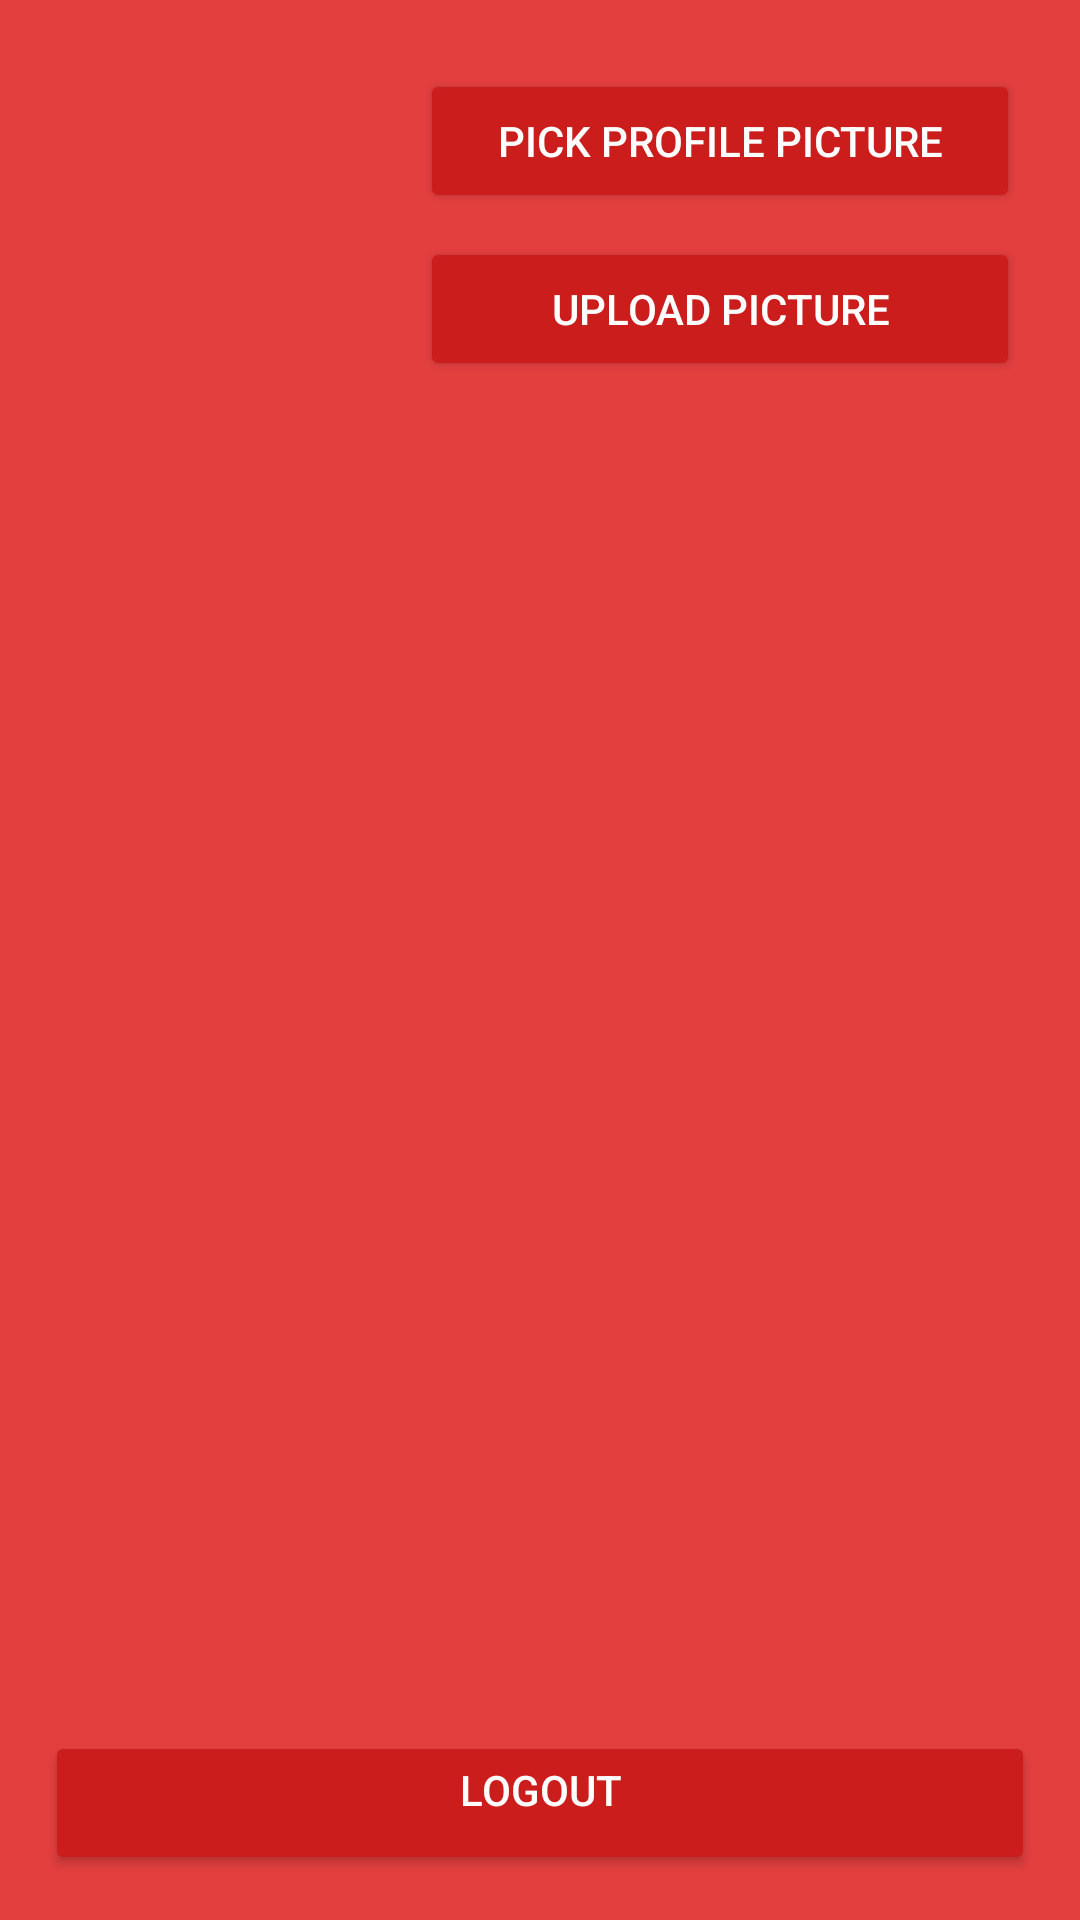

Android layout source for this screen:
<!-- AndroidManifest.xml: application theme AppTheme.Dark -->
<!-- res/layout/content_user_settings.xml -->
<?xml version="1.0" encoding="utf-8"?>
<android.support.constraint.ConstraintLayout xmlns:android="http://schemas.android.com/apk/res/android"
    xmlns:app="http://schemas.android.com/apk/res-auto"
    xmlns:tools="http://schemas.android.com/tools"
    android:layout_width="match_parent"
    android:layout_height="match_parent"
    app:layout_behavior="@string/appbar_scrolling_view_behavior"
    tools:context=".UserSettingsActivity"
    tools:layout_editor_absoluteY="81dp"
    tools:showIn="@layout/activity_user_settings"
    android:padding="15dp">

    <ImageView
        android:id="@+id/myProfilePicture"
        android:layout_width="120dp"
        android:layout_height="120sp"
        android:src="@mipmap/ic_launcher" />

    <Button
        android:id="@+id/btn_pickPicture"
        android:layout_width="200dp"
        android:layout_height="wrap_content"
        android:layout_marginEnd="8dp"
        android:layout_marginLeft="8dp"
        android:layout_marginRight="8dp"
        android:layout_marginStart="8dp"
        android:layout_marginTop="8dp"
        android:text="Pick profile picture"
        app:layout_constraintEnd_toEndOf="parent"
        app:layout_constraintStart_toEndOf="@+id/myProfilePicture"
        app:layout_constraintTop_toTopOf="parent" />

    <Button
        android:id="@+id/btn_uploadPicture"
        android:layout_width="200dp"
        android:layout_height="wrap_content"
        android:layout_marginEnd="8dp"
        android:layout_marginLeft="8dp"
        android:layout_marginRight="8dp"
        android:layout_marginStart="8dp"
        android:layout_marginTop="8dp"
        android:text="Upload Picture"
        app:layout_constraintEnd_toEndOf="parent"
        app:layout_constraintStart_toEndOf="@+id/myProfilePicture"
        app:layout_constraintTop_toBottomOf="@+id/btn_pickPicture" />
    <Button
        android:id="@+id/btn_logoutSettings"
        android:text="Logout"
        android:layout_width="fill_parent"
        android:layout_height="wrap_content"
        android:gravity="center_horizontal"
        android:layoutDirection="inherit"
        app:layout_constraintBottom_toBottomOf="parent" />

</android.support.constraint.ConstraintLayout>
<!-- res/layout/activity_user_settings.xml (included above) -->
<?xml version="1.0" encoding="utf-8"?>
<android.support.design.widget.CoordinatorLayout xmlns:android="http://schemas.android.com/apk/res/android"
    xmlns:app="http://schemas.android.com/apk/res-auto"
    xmlns:tools="http://schemas.android.com/tools"
    android:layout_width="match_parent"
    android:layout_height="match_parent"
    tools:context=".UserSettingsActivity">

    <android.support.design.widget.AppBarLayout
        android:layout_width="match_parent"
        android:layout_height="wrap_content"
        android:theme="@style/AppTheme.Dark.AppBarOverlay">

        <android.support.v7.widget.Toolbar
            android:id="@+id/toolbar"
            android:layout_width="match_parent"
            android:layout_height="?attr/actionBarSize"
            android:background="?attr/colorPrimary"
            app:popupTheme="@style/AppTheme.Dark.PopupOverlay" />

    </android.support.design.widget.AppBarLayout>

    <include layout="@layout/content_user_settings" />

</android.support.design.widget.CoordinatorLayout>
<!-- resources referenced by this layout -->
<resources>
  <style name="AppTheme.Dark.AppBarOverlay" parent="ThemeOverlay.AppCompat.Dark.ActionBar" />
  <style name="AppTheme.Dark.PopupOverlay" parent="ThemeOverlay.AppCompat.Light" />
  <style name="AppTheme.Dark" parent="Theme.AppCompat.NoActionBar">
          <item name="colorPrimary">@color/primary</item>
          <item name="colorPrimaryDark">@color/primary_dark</item>
          <item name="colorAccent">@color/accent</item>
  
          <item name="android:windowBackground">@color/primary</item>
  
          <item name="colorControlNormal">@color/iron</item>
          <item name="colorControlActivated">@color/white</item>
          <item name="colorControlHighlight">@color/white</item>
          <item name="android:textColorHint">@color/iron</item>
  
          <item name="colorButtonNormal">@color/primary_darker</item>
      </style>
  <color name="primary">#E43F3F</color>
  <color name="primary_dark">#E12929</color>
  <color name="accent">#FFFFFF</color>
  <color name="iron">#CCCCCC</color>
  <color name="white">#FFFFFF</color>
  <color name="primary_darker">#CC1D1D</color>
</resources>
